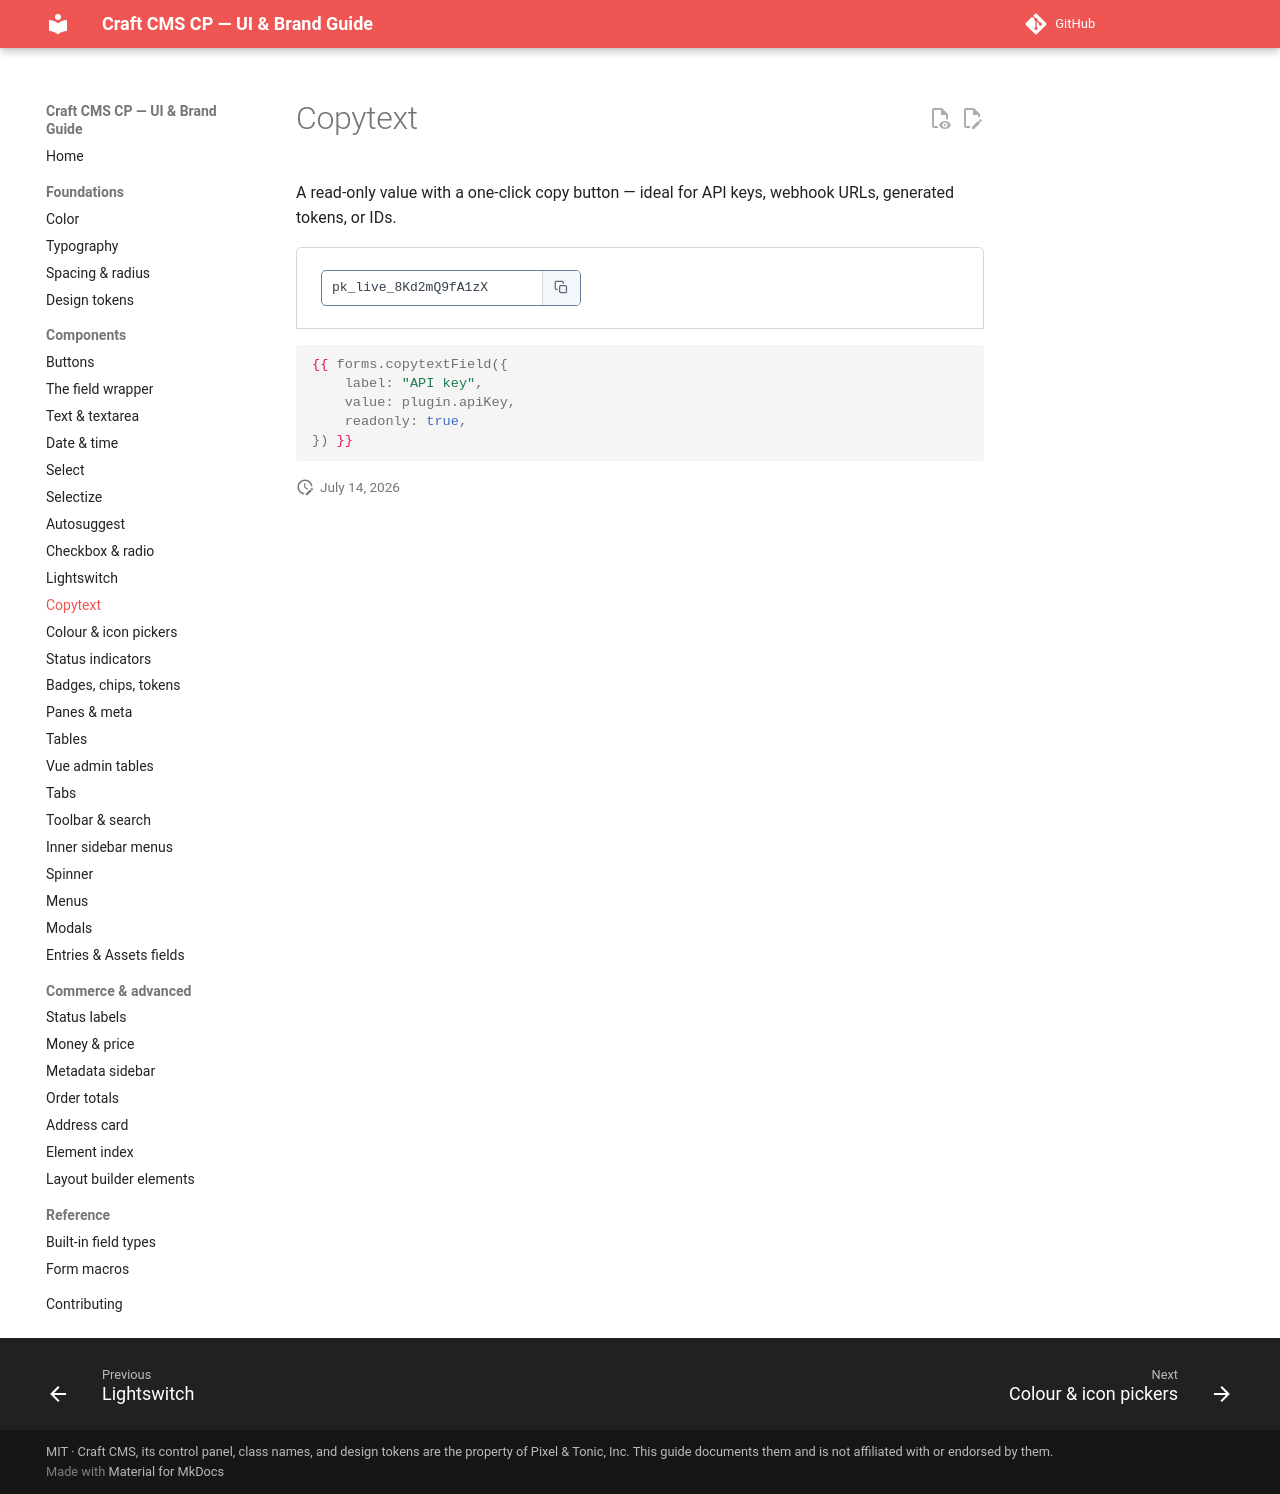

repository: john-henry/craft-cp-ui-guide · page: components/copytext/index.html · generator: mkdocs

# Copytext

A read-only value with a one-click copy button — ideal for API keys, webhook URLs, generated tokens, or IDs.

<div class="cp-demo" markdown="0">
<div class="demo">
<div class="copytext"><input readonly="" type="text" value="pk_live_8Kd2mQ9fA1zX"/><button class="copytextbtn" title="Copy"><svg class="ic"><use href="#i-copy"></use></svg></button></div>
</div>
</div>

```twig
{{ forms.copytextField({
    label: "API key",
    value: plugin.apiKey,
    readonly: true,
}) }}
```
